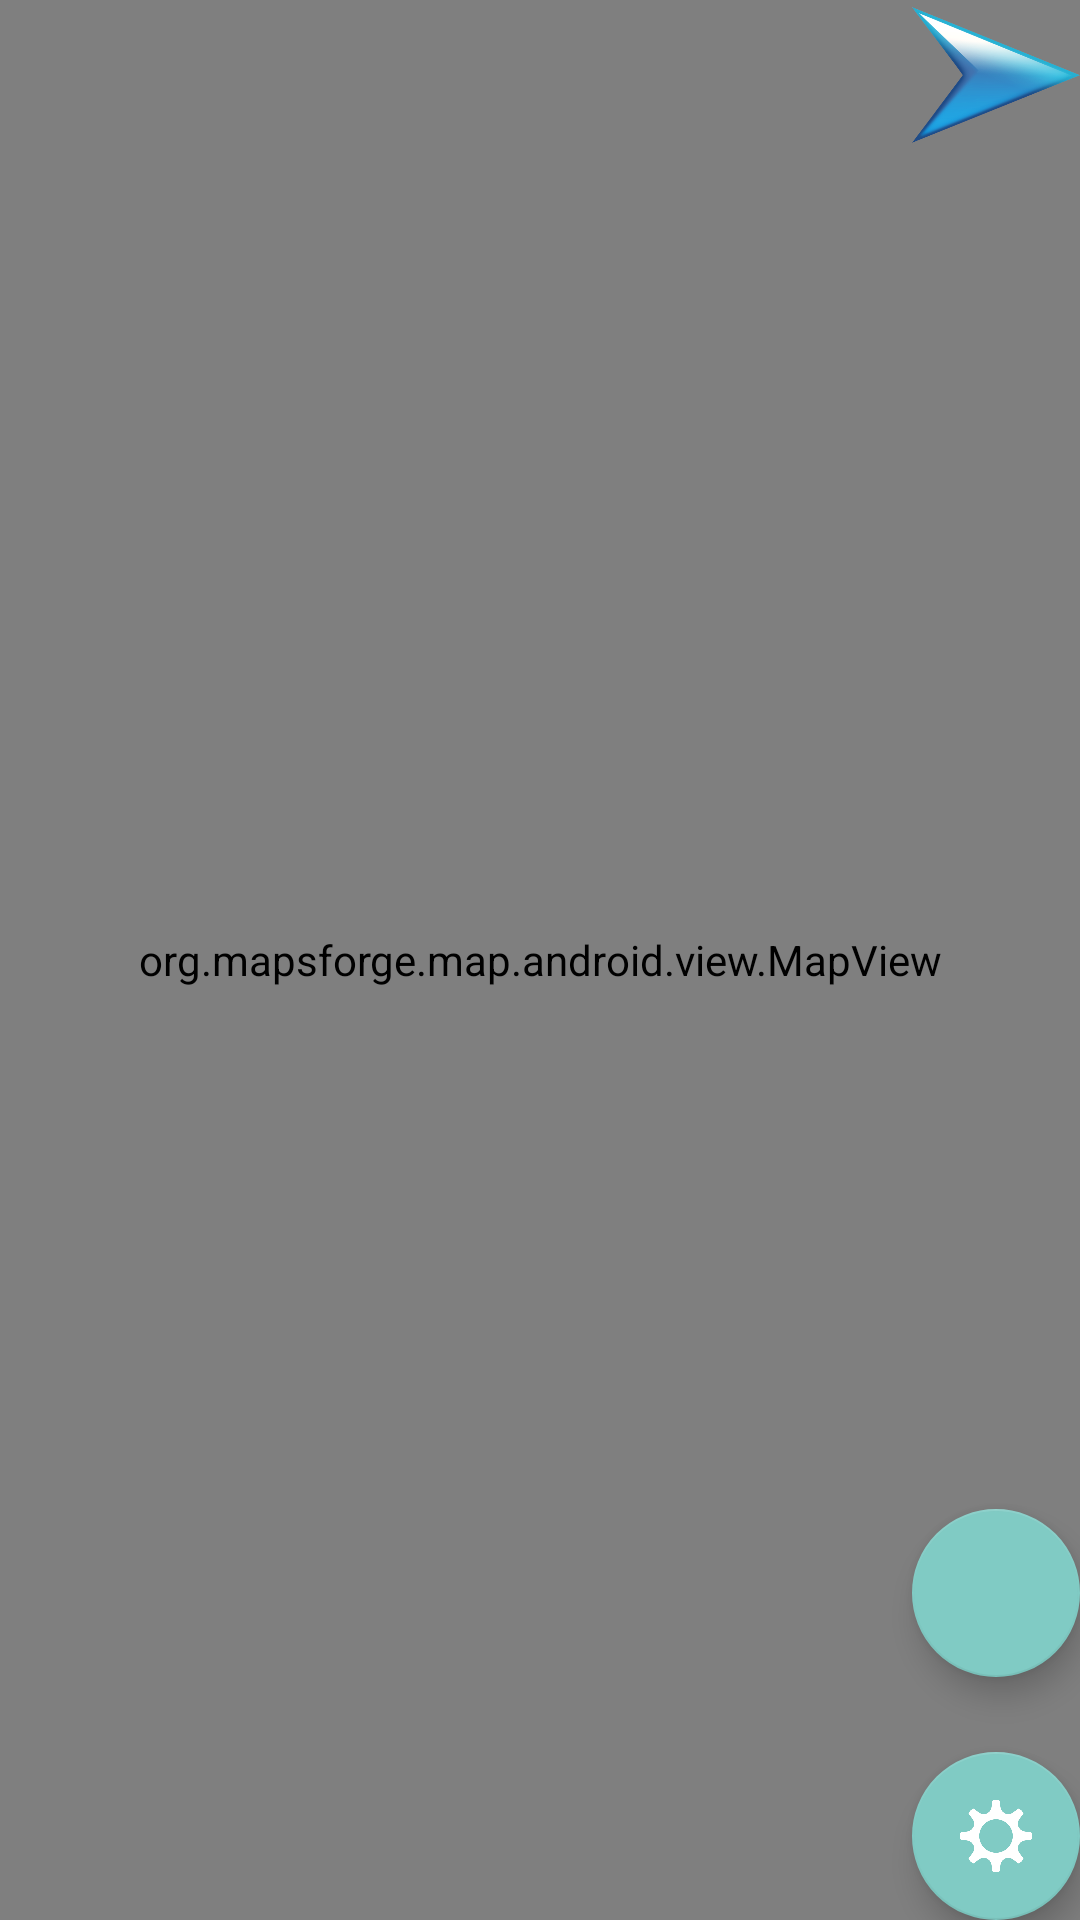

Write the Android layout XML for this screen, with the resource values it uses.
<!-- AndroidManifest.xml: application theme Theme.AppCompat -->
<!-- res/layout/activity_main.xml -->
<?xml version="1.0" encoding="utf-8"?>
<RelativeLayout xmlns:android="http://schemas.android.com/apk/res/android"
    xmlns:app="http://schemas.android.com/apk/res-auto"
    xmlns:tools="http://schemas.android.com/tools"
    android:layout_width="match_parent"
    android:layout_height="match_parent"
    android:paddingLeft="@dimen/activity_horizontal_margin"
    android:paddingRight="@dimen/activity_horizontal_margin"
    android:paddingTop="@dimen/activity_vertical_margin"
    android:paddingBottom="@dimen/activity_vertical_margin"
    android:id="@+id/rlMap"
    tools:context=".MainActivity">
        <org.mapsforge.map.android.view.MapView
            android:id="@+id/mapView"
            android:layout_width="fill_parent"
            android:layout_height="fill_parent"
            android:clickable="true"/>
        
            
            
            
            
        <ImageView
            android:layout_width="50dp"
            android:layout_height="50dp"
            android:id="@+id/windArrow"
            android:layout_alignParentTop="true"
            android:layout_alignParentEnd="true"
            android:layout_gravity="top|right|end"
            android:src="@drawable/arrow"
            android:layout_alignStart="@+id/configFAB" />
        <android.support.design.widget.FloatingActionButton
            android:id="@+id/configFAB"
            android:layout_width="wrap_content"
            android:layout_height="wrap_content"
            android:layout_gravity="bottom|right|end"
            android:layout_alignParentBottom="true"
            android:layout_alignParentRight="true"
            android:src="@drawable/settings"
            android:clickable="true"
            android:onClick="SettingsMenuItemOnClick"/>
        <android.support.design.widget.FloatingActionButton
            android:id="@+id/addFAB"
            android:layout_width="wrap_content"
            android:layout_height="wrap_content"
            android:layout_gravity="bottom|right|end"
            android:src="@drawable/ic_add_white_48dp"
            android:clickable="true"
            android:layout_above="@+id/configFAB"
            android:layout_alignParentEnd="true"
            android:layout_marginBottom="25dp"
            android:onClick="AddMenuItemOnClick"/>
   </RelativeLayout>
<!-- resources referenced by this layout -->
<resources>
  <dimen name="activity_horizontal_margin">0dp</dimen>
  <dimen name="activity_vertical_margin">0dp</dimen>
  <!-- drawable arrow: png bitmap (drawable-hdpi, 86406 bytes) -->
  <!-- drawable settings: png bitmap (drawable, 14170 bytes) -->
</resources>
